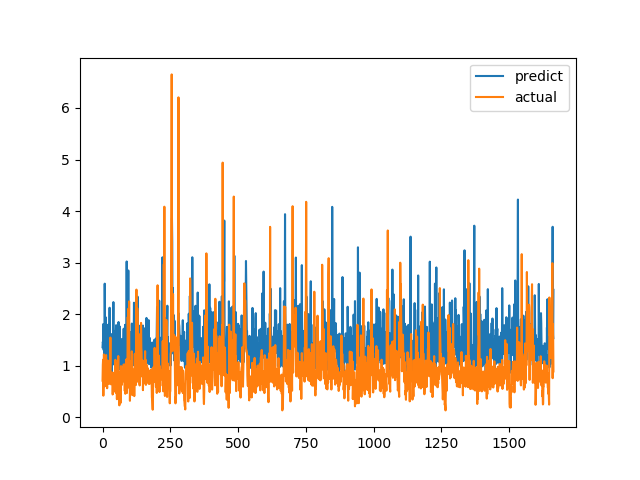

The data file committed next to this chart (first rows):
predict, actual
1.359, 0.7094
1.463, 1.015
1.437, 1.116
1.81, 0.4183
1.306, 1.002
1.348, 1.219
1.345, 1.143
1.22, 0.6528
2.591, 0.6747
1.807, 0.601
1.028, 0.6695
1.511, 0.6538
1.938, 0.7814
1.404, 1.206
1.343, 0.8469
1.359, 0.8286
1.047, 0.6482
1.15, 0.5624
1.072, 0.7183
1.68, 1.1
1.775, 0.9542
1.796, 0.729
0.9646, 0.6694
1.03, 0.8631
1.568, 0.6465
1.48, 0.8223
2.125, 0.9236
1.297, 0.8301
0.9074, 1.067
1.614, 1.546
1.013, 0.6827
1.554, 0.6386
1.609, 0.6464
1.206, 0.6881
0.8731, 0.7274
1.531, 0.65
1.355, 0.8694
1.367, 0.4409
1.155, 0.4519
1.683, 0.7575
2.234, 0.4952
1.401, 0.6851
1.122, 0.7244
1.021, 0.8654
1.669, 0.74
1.426, 0.8071
1.147, 0.8204
1.554, 1.114
0.9491, 1.109
1.65, 0.4751
1.786, 1.039
1.208, 0.9458
1.186, 0.7878
1.368, 0.3505
1.043, 0.9368
1.471, 0.9868
1.588, 0.647
1.58, 1.03
1.545, 1.187
1.847, 0.9329
... 1,604 more rows
